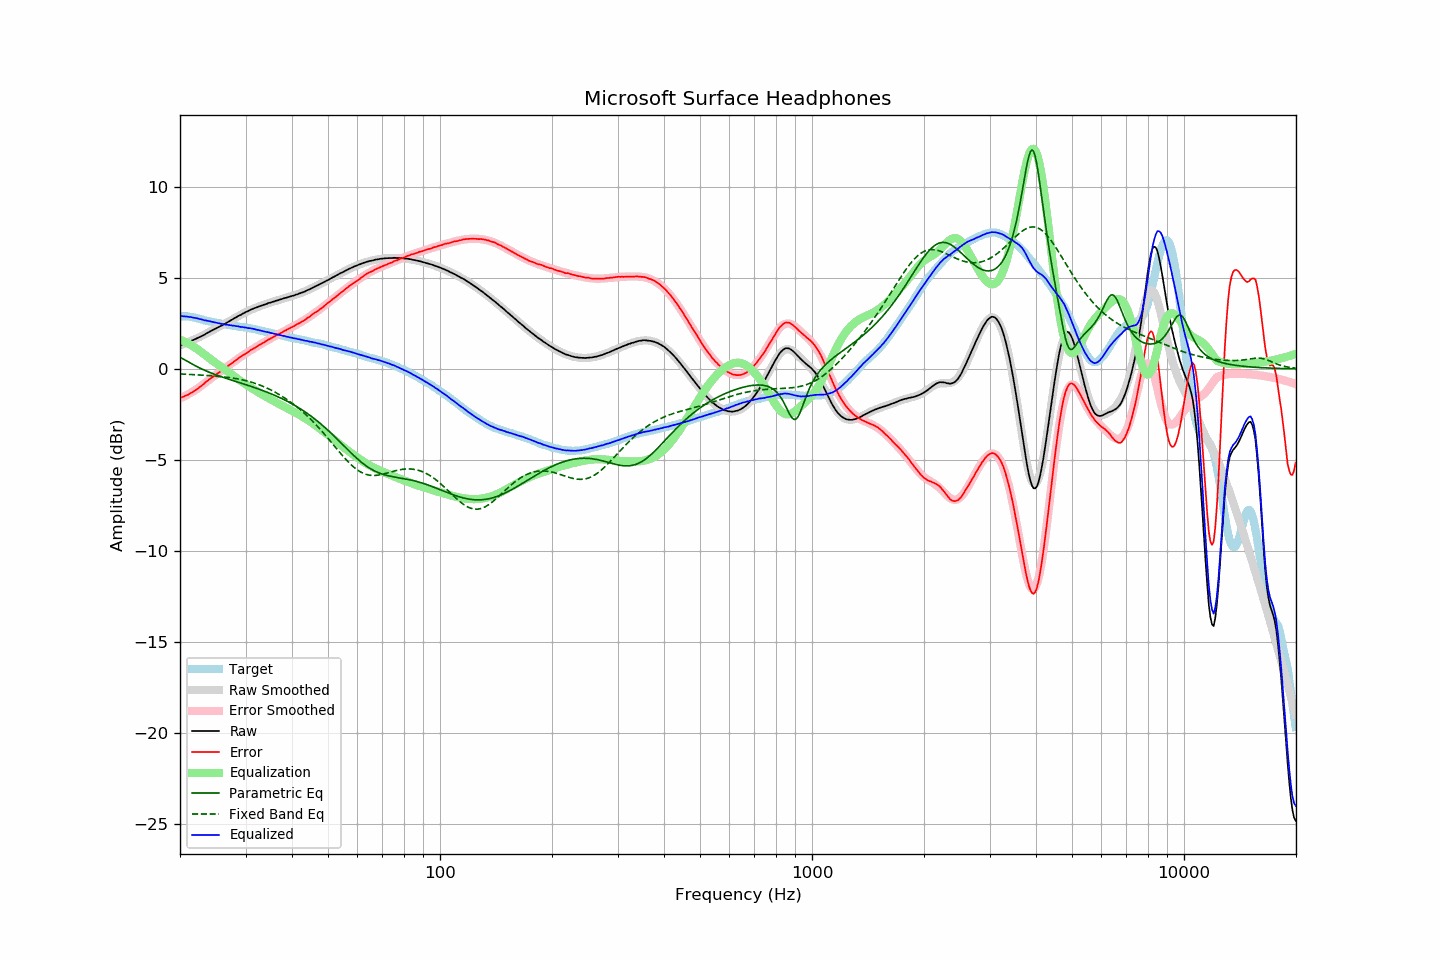

The table this chart was drawn from, first rows:
frequency, raw, error, smoothed, error_smoothed, equalization, parametric_eq, fixed_band_eq, equalized_raw, equalized_smoothed, target
20.00, 1.30, -1.59, 1.30, -1.61, 1.61, 0.65, -0.27, 2.91, 2.91, 2.88
20.20, 1.33, -1.56, 1.33, -1.57, 1.57, 0.60, -0.28, 2.90, 2.90, 2.88
20.40, 1.36, -1.53, 1.36, -1.53, 1.53, 0.55, -0.28, 2.89, 2.89, 2.88
20.61, 1.39, -1.49, 1.39, -1.49, 1.49, 0.50, -0.29, 2.88, 2.88, 2.88
20.81, 1.44, -1.45, 1.43, -1.44, 1.44, 0.45, -0.29, 2.88, 2.87, 2.88
21.02, 1.47, -1.42, 1.47, -1.40, 1.40, 0.40, -0.30, 2.86, 2.86, 2.88
21.23, 1.51, -1.36, 1.50, -1.35, 1.35, 0.35, -0.30, 2.85, 2.85, 2.86
21.44, 1.55, -1.31, 1.54, -1.30, 1.30, 0.30, -0.31, 2.84, 2.84, 2.85
21.66, 1.58, -1.26, 1.58, -1.24, 1.24, 0.25, -0.31, 2.82, 2.82, 2.83
21.87, 1.62, -1.20, 1.62, -1.19, 1.19, 0.20, -0.32, 2.81, 2.81, 2.81
22.09, 1.66, -1.15, 1.66, -1.13, 1.13, 0.15, -0.32, 2.79, 2.79, 2.80
22.31, 1.70, -1.08, 1.70, -1.07, 1.07, 0.11, -0.33, 2.77, 2.77, 2.77
22.54, 1.73, -1.02, 1.74, -1.01, 1.01, 0.06, -0.33, 2.74, 2.75, 2.75
22.76, 1.79, -0.95, 1.79, -0.94, 0.94, 0.02, -0.34, 2.73, 2.73, 2.73
22.99, 1.83, -0.88, 1.83, -0.87, 0.87, -0.02, -0.34, 2.70, 2.71, 2.70
23.22, 1.87, -0.81, 1.88, -0.81, 0.81, -0.06, -0.35, 2.67, 2.68, 2.67
23.45, 1.93, -0.72, 1.92, -0.74, 0.74, -0.10, -0.35, 2.66, 2.66, 2.64
23.69, 1.97, -0.66, 1.97, -0.67, 0.67, -0.14, -0.36, 2.64, 2.64, 2.63
23.92, 2.03, -0.59, 2.02, -0.60, 0.60, -0.18, -0.37, 2.63, 2.62, 2.61
24.16, 2.08, -0.53, 2.06, -0.54, 0.54, -0.21, -0.37, 2.61, 2.60, 2.60
24.40, 2.12, -0.47, 2.11, -0.47, 0.47, -0.25, -0.38, 2.59, 2.58, 2.58
24.65, 2.17, -0.40, 2.16, -0.40, 0.40, -0.28, -0.39, 2.57, 2.56, 2.56
24.89, 2.21, -0.34, 2.20, -0.34, 0.34, -0.31, -0.39, 2.55, 2.54, 2.54
25.14, 2.26, -0.28, 2.25, -0.28, 0.28, -0.35, -0.40, 2.53, 2.53, 2.53
25.39, 2.30, -0.22, 2.30, -0.21, 0.21, -0.38, -0.41, 2.51, 2.51, 2.51
25.65, 2.35, -0.16, 2.34, -0.15, 0.15, -0.41, -0.42, 2.50, 2.50, 2.50
25.91, 2.38, -0.09, 2.39, -0.09, 0.09, -0.44, -0.43, 2.47, 2.48, 2.47
26.16, 2.44, -0.03, 2.44, -0.03, 0.03, -0.47, -0.44, 2.46, 2.47, 2.46
26.43, 2.47, 0.02, 2.49, 0.04, -0.04, -0.50, -0.45, 2.44, 2.45, 2.45
26.69, 2.53, 0.10, 2.54, 0.10, -0.10, -0.53, -0.46, 2.42, 2.43, 2.42
26.96, 2.58, 0.17, 2.58, 0.17, -0.17, -0.56, -0.47, 2.42, 2.42, 2.41
27.23, 2.63, 0.23, 2.64, 0.23, -0.23, -0.58, -0.48, 2.40, 2.40, 2.40
27.50, 2.69, 0.29, 2.69, 0.30, -0.30, -0.61, -0.49, 2.39, 2.39, 2.39
27.77, 2.74, 0.36, 2.74, 0.36, -0.36, -0.64, -0.50, 2.38, 2.37, 2.37
28.05, 2.80, 0.43, 2.79, 0.43, -0.43, -0.67, -0.52, 2.37, 2.36, 2.36
28.33, 2.84, 0.49, 2.84, 0.49, -0.49, -0.70, -0.53, 2.35, 2.35, 2.34
28.62, 2.89, 0.56, 2.89, 0.55, -0.55, -0.72, -0.55, 2.34, 2.33, 2.33
28.90, 2.94, 0.62, 2.94, 0.62, -0.62, -0.75, -0.57, 2.32, 2.32, 2.31
29.19, 2.98, 0.68, 2.98, 0.68, -0.68, -0.78, -0.58, 2.30, 2.31, 2.29
29.48, 3.04, 0.74, 3.03, 0.74, -0.74, -0.81, -0.60, 2.30, 2.29, 2.29
29.78, 3.08, 0.79, 3.08, 0.80, -0.80, -0.84, -0.62, 2.28, 2.28, 2.28
30.08, 3.12, 0.85, 3.12, 0.85, -0.85, -0.87, -0.64, 2.27, 2.27, 2.27
30.38, 3.16, 0.90, 3.16, 0.91, -0.91, -0.89, -0.67, 2.24, 2.25, 2.25
30.68, 3.21, 0.96, 3.20, 0.97, -0.97, -0.92, -0.69, 2.24, 2.24, 2.24
30.99, 3.25, 1.04, 3.24, 1.02, -1.02, -0.95, -0.72, 2.23, 2.22, 2.21
31.30, 3.29, 1.08, 3.28, 1.08, -1.08, -0.98, -0.74, 2.21, 2.20, 2.20
31.61, 3.33, 1.13, 3.32, 1.13, -1.13, -1.01, -0.77, 2.19, 2.19, 2.19
31.93, 3.36, 1.18, 3.36, 1.19, -1.19, -1.04, -0.80, 2.17, 2.17, 2.17
32.24, 3.39, 1.24, 3.39, 1.24, -1.24, -1.07, -0.83, 2.15, 2.15, 2.14
32.57, 3.43, 1.30, 3.42, 1.29, -1.29, -1.11, -0.86, 2.13, 2.13, 2.12
32.89, 3.46, 1.34, 3.46, 1.35, -1.35, -1.14, -0.90, 2.11, 2.11, 2.11
33.22, 3.49, 1.40, 3.49, 1.40, -1.40, -1.17, -0.93, 2.09, 2.09, 2.08
33.55, 3.52, 1.44, 3.52, 1.45, -1.45, -1.20, -0.97, 2.06, 2.07, 2.07
33.89, 3.55, 1.50, 3.55, 1.50, -1.50, -1.24, -1.01, 2.04, 2.05, 2.04
34.23, 3.58, 1.55, 3.58, 1.55, -1.55, -1.27, -1.05, 2.02, 2.03, 2.02
34.57, 3.62, 1.61, 3.61, 1.60, -1.60, -1.31, -1.09, 2.01, 2.01, 2.00
34.92, 3.64, 1.65, 3.64, 1.65, -1.65, -1.34, -1.13, 1.98, 1.99, 1.98
35.27, 3.67, 1.70, 3.66, 1.70, -1.70, -1.38, -1.18, 1.97, 1.96, 1.96
35.62, 3.70, 1.75, 3.69, 1.75, -1.75, -1.42, -1.22, 1.95, 1.94, 1.94
35.97, 3.72, 1.79, 3.72, 1.80, -1.80, -1.45, -1.27, 1.92, 1.92, 1.92
... 635 more rows
